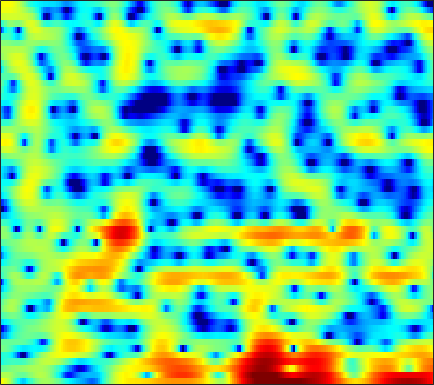

Values plotted in this chart, from the file beside it:
4.4514, 3.9565, 3.1961, 2.2829, 1.5046, 0.28815, -1.1579, -2.3837, -4.0661, -5.5261, -6.1772, -5.8947, -4.7464, -3.3786, -2.401, -1.2594, -0.38002, 0.14672, 0.70787, 1.0451, 1.1917, 1.1968, 1.0546, 0.73764
1.34, 1.522, 1.572, 1.424, 1.191, 0.7604, 0.2401, -0.1608, -0.638, -0.9467, -0.9936, -0.8368, -0.4328, 0.1074, 0.5302, 1.038, 1.434, 1.642, 1.787, 1.737, 1.502, 1.206, 0.6294, -0.1797
-1.22, -0.9062, -0.5596, -0.303, -0.1501, 0.004326, 0.127, 0.2157, 0.3145, 0.441, 0.5935, 0.7193, 0.9054, 1.098, 1.236, 1.379, 1.49, 1.521, 1.5, 1.384, 1.159, 0.9173, 0.4796, -0.08278
-3.826, -3.34, -2.839, -2.511, -2.37, -2.293, -2.311, -2.356, -2.391, -2.341, -2.149, -1.913, -1.473, -0.9012, -0.4739, 0.122, 0.6875, 1.071, 1.512, 1.854, 2.09, 2.202, 2.261, 2.209
-3.494, -3.174, -3.076, -3.307, -3.735, -4.679, -6.186, -7.765, -10.88, -16.22, -22.02, -16.52, -10.77, -7.311, -5.466, -3.586, -2.124, -1.233, -0.2345, 0.6067, 1.328, 1.808, 2.387, 2.875
-0.198, -0.3441, -0.6327, -1.041, -1.425, -2.038, -2.786, -3.384, -4.177, -4.853, -5.213, -5.283, -5.108, -4.816, -4.619, -4.469, -4.495, -4.543, -4.551, -4.232, -3.421, -2.543, -1.135, 0.3021
-0.7202, -0.8285, -0.879, -0.8748, -0.8522, -0.8411, -0.8469, -0.8575, -0.9152, -1.028, -1.183, -1.347, -1.651, -2.132, -2.636, -3.591, -5.027, -6.539, -9.325, -12.45, -11.53, -8.41, -4.664, -1.809
-9.181, -8.641, -7.314, -5.82, -4.797, -3.634, -2.712, -2.151, -1.567, -1.135, -0.854, -0.7266, -0.65, -0.6671, -0.7288, -0.8701, -1.049, -1.17, -1.245, -1.152, -0.8249, -0.4344, 0.2359, 0.9996
-14.89, -13.24, -10.38, -7.941, -6.482, -4.91, -3.678, -2.946, -2.179, -1.586, -1.132, -0.8671, -0.5905, -0.3803, -0.2441, -0.07917, 0.09828, 0.2444, 0.4589, 0.705, 0.9974, 1.242, 1.592, 1.947
-5.512, -5.19, -4.601, -3.908, -3.401, -2.786, -2.272, -1.962, -1.666, -1.457, -1.344, -1.283, -1.221, -1.134, -1.044, -0.8747, -0.6296, -0.4087, -0.07178, 0.3051, 0.7089, 1.016, 1.435, 1.835
-2.206, -1.737, -1.197, -0.7736, -0.531, -0.3644, -0.386, -0.5306, -0.9226, -1.523, -2.324, -2.958, -3.765, -4.283, -4.376, -4.106, -3.544, -3.067, -2.421, -1.826, -1.22, -0.7524, -0.06242, 0.717
-0.8501, -0.02961, 0.8008, 1.337, 1.56, 1.625, 1.36, 0.9232, -0.01391, -1.473, -3.672, -6.033, -11.1, -23.95, -20.4, -11.29, -7.727, -6.383, -5.637, -5.817, -6.665, -7.279, -6.805, -4.507
-1.57, -0.6935, 0.25, 0.9156, 1.244, 1.446, 1.404, 1.188, 0.6785, -0.1072, -1.133, -2.031, -3.187, -4.02, -4.308, -4.345, -4.245, -4.264, -4.654, -5.646, -7.187, -8.382, -8.517, -6.116
-3.218, -2.593, -1.812, -1.085, -0.6166, -0.1098, 0.2297, 0.3696, 0.4043, 0.3091, 0.1031, -0.08531, -0.3632, -0.6408, -0.8164, -1.036, -1.254, -1.413, -1.631, -1.832, -1.966, -1.961, -1.733, -1.233
-6.541, -5.627, -4.198, -2.856, -1.956, -0.9701, -0.2183, 0.1864, 0.5748, 0.7965, 0.9061, 0.931, 0.9019, 0.837, 0.7719, 0.6903, 0.5792, 0.4833, 0.3193, 0.1407, -0.07911, -0.2813, -0.5108, -0.6868
-13.77, -8.965, -5.154, -2.671, -1.365, -0.09523, 0.7444, 1.172, 1.499, 1.611, 1.572, 1.494, 1.399, 1.366, 1.399, 1.502, 1.651, 1.727, 1.737, 1.555, 1.141, 0.6381, -0.43, -2.04
-2.625, -2.083, -1.162, -0.2342, 0.3601, 0.9194, 1.188, 1.167, 0.8228, 0.1146, -0.9368, -1.899, -3.108, -3.615, -3.237, -2.004, -0.5977, 0.3118, 1.219, 1.714, 1.805, 1.602, 0.9259, -0.22
-1.722, -1.516, -1.164, -0.8065, -0.601, -0.4523, -0.5362, -0.8033, -1.511, -2.711, -4.628, -6.762, -11.19, -15.84, -12.64, -7.395, -4.03, -2.3, -0.6531, 0.4453, 1.13, 1.44, 1.653, 1.719
-4.944, -4.314, -3.426, -2.656, -2.192, -1.744, -1.518, -1.481, -1.623, -1.976, -2.477, -2.88, -3.299, -3.363, -3.113, -2.449, -1.573, -0.8969, -0.08908, 0.5825, 1.098, 1.383, 1.664, 1.864
-9.6, -7.316, -5.189, -3.657, -2.777, -1.897, -1.272, -0.9477, -0.6338, -0.4553, -0.3441, -0.2768, -0.1658, -0.02768, 0.1289, 0.3794, 0.6641, 0.8825, 1.152, 1.361, 1.493, 1.536, 1.517, 1.417
-5.875, -4.804, -3.503, -2.425, -1.745, -1.008, -0.4211, -0.0653, 0.3209, 0.6474, 0.9222, 1.096, 1.295, 1.46, 1.56, 1.688, 1.78, 1.829, 1.86, 1.828, 1.704, 1.537, 1.166, 0.5968
-1.76, -1.436, -1.004, -0.6617, -0.4671, -0.2661, -0.05945, 0.1284, 0.4018, 0.7553, 1.108, 1.334, 1.573, 1.718, 1.746, 1.713, 1.651, 1.604, 1.576, 1.585, 1.566, 1.469, 1.149, 0.4835
0.32, 0.5153, 0.4538, 0.06299, -0.459, -1.351, -2.253, -2.646, -2.356, -1.396, -0.2855, 0.4288, 0.9915, 1.106, 0.892, 0.1912, -0.752, -1.37, -1.534, -0.7557, 0.4238, 1.222, 1.961, 2.226
0.488, 0.4714, 0.006, -1.017, -2.263, -4.913, -9.91, -18.21, -14.02, -6.489, -2.904, -1.325, -0.1872, -0.02219, -0.5061, -2.119, -5.459, -10.13, -15.84, -6.525, -1.825, 0.358, 2.24, 3.34
-2.143, -2.296, -2.574, -2.981, -3.363, -3.952, -4.455, -4.573, -4.138, -3.216, -2.139, -1.443, -0.761, -0.4882, -0.5253, -0.8098, -1.24, -1.458, -1.366, -0.7257, 0.2408, 0.9932, 1.871, 2.533
-6.56, -6.6, -6.215, -5.527, -4.95, -4.192, -3.435, -2.885, -2.179, -1.486, -0.8294, -0.4022, 0.03542, 0.3618, 0.5177, 0.6324, 0.7041, 0.7536, 0.8614, 1.026, 1.257, 1.448, 1.689, 1.891
-18.8, -17.39, -12.42, -8.789, -6.774, -4.676, -3.071, -2.089, -1.017, -0.1481, 0.5322, 0.932, 1.332, 1.589, 1.697, 1.734, 1.684, 1.605, 1.477, 1.348, 1.24, 1.185, 1.146, 1.121
-11.66, -11.1, -9.011, -6.588, -4.92, -3.016, -1.448, -0.4645, 0.6332, 1.488, 2.118, 2.458, 2.744, 2.816, 2.742, 2.485, 2.046, 1.625, 0.9747, 0.3118, -0.2634, -0.5699, -0.7641, -0.7521
-5.527, -4.853, -3.804, -2.641, -1.738, -0.5662, 0.5379, 1.288, 2.168, 2.895, 3.437, 3.707, 3.854, 3.746, 3.477, 2.84, 1.834, 0.8073, -0.9916, -3.276, -5.763, -7.011, -6.754, -5.222
-4.083, -3.365, -2.515, -1.722, -1.109, -0.2631, 0.6157, 1.289, 2.154, 2.927, 3.558, 3.897, 4.13, 4.09, 3.84, 3.176, 2.072, 0.8846, -1.287, -4.398, -8.67, -11.58, -10.13, -6.914
-4.345, -4.176, -4.127, -4.138, -4.069, -3.643, -2.701, -1.724, -0.2889, 1.068, 2.212, 2.885, 3.53, 3.852, 3.888, 3.661, 3.135, 2.557, 1.592, 0.4942, -0.5352, -1.134, -1.623, -1.837
-5.313, -5.87, -7.225, -9.653, -12.64, -17.16, -12.38, -8.197, -4.294, -1.577, 0.3625, 1.457, 2.517, 3.201, 3.51, 3.683, 3.618, 3.442, 3.07, 2.596, 2.071, 1.66, 1.109, 0.5293
-5.163, -5.467, -6.249, -7.424, -8.346, -8.84, -7.617, -5.957, -3.662, -1.694, -0.1298, 0.811, 1.774, 2.457, 2.804, 3.08, 3.159, 3.111, 2.921, 2.63, 2.245, 1.913, 1.42, 0.8751
-3.594, -3.314, -3.119, -2.998, -2.887, -2.618, -2.158, -1.699, -0.9752, -0.2109, 0.512, 0.996, 1.544, 1.96, 2.18, 2.345, 2.36, 2.277, 2.048, 1.706, 1.276, 0.9279, 0.4417, -0.01816
-1.096, -0.6156, -0.1519, 0.1509, 0.2989, 0.429, 0.5113, 0.5628, 0.633, 0.734, 0.8946, 1.044, 1.281, 1.518, 1.66, 1.745, 1.673, 1.49, 1.069, 0.4359, -0.3335, -0.9598, -1.722, -2.274
2.041, 2.448, 2.787, 2.888, 2.817, 2.529, 2.036, 1.55, 0.7826, 0.005235, -0.5392, -0.6332, -0.3158, 0.3015, 0.7677, 1.215, 1.33, 1.148, 0.5005, -0.664, -2.424, -4.188, -6.951, -9.011
4.156, 4.4, 4.516, 4.381, 4.094, 3.417, 2.319, 1.129, -1.144, -4.658, -10.09, -11.98, -6.75, -2.822, -0.9585, 0.5609, 1.252, 1.319, 0.8315, -0.3089, -2.234, -4.265, -7.875, -11.02
3.209, 3.347, 3.387, 3.253, 3.016, 2.479, 1.635, 0.7592, -0.7615, -2.606, -4.236, -4.535, -3.421, -1.677, -0.5241, 0.5665, 1.144, 1.265, 1.053, 0.4643, -0.4003, -1.153, -2.129, -2.885
0.5781, 0.6808, 0.7842, 0.8456, 0.8689, 0.8618, 0.7995, 0.711, 0.5552, 0.4165, 0.3769, 0.46, 0.7226, 1.092, 1.349, 1.599, 1.667, 1.572, 1.259, 0.7441, 0.09119, -0.454, -1.2, -1.882
-2.731, -2.805, -2.819, -2.593, -2.215, -1.461, -0.5851, 0.0672, 0.8554, 1.522, 2.074, 2.409, 2.76, 2.982, 3.048, 2.994, 2.747, 2.425, 1.807, 0.9962, 0.01221, -0.7972, -1.898, -2.909
-6.782, -8.044, -10.29, -11.08, -9.232, -5.792, -2.889, -1.165, 0.6416, 2.016, 3.043, 3.612, 4.146, 4.424, 4.476, 4.316, 3.882, 3.37, 2.406, 1.096, -0.605, -2.165, -4.586, -7.149
-7.436, -8.74, -11.13, -12.08, -10.13, -6.433, -3.348, -1.51, 0.4491, 1.964, 3.115, 3.775, 4.395, 4.734, 4.806, 4.647, 4.187, 3.627, 2.562, 1.07, -0.9652, -2.965, -6.571, -12
-4.622, -4.831, -4.986, -4.808, -4.363, -3.431, -2.247, -1.278, -0.009447, 1.159, 2.172, 2.801, 3.442, 3.843, 3.972, 3.923, 3.61, 3.194, 2.408, 1.351, 0.04259, -1.067, -2.64, -4.113
-2.799, -3.161, -3.618, -3.961, -4.066, -3.911, -3.341, -2.664, -1.53, -0.3114, 0.8234, 1.562, 2.348, 2.884, 3.118, 3.212, 3.066, 2.817, 2.318, 1.664, 0.919, 0.3301, -0.4323, -1.096
-1.795, -2.632, -4.006, -5.753, -7.307, -9.11, -8.902, -7.187, -4.41, -2.016, -0.1588, 0.9162, 1.974, 2.65, 2.943, 3.067, 2.931, 2.689, 2.207, 1.612, 0.9656, 0.4988, -0.02512, -0.3768
-0.9545, -1.786, -3.234, -5.323, -7.572, -11.44, -11.58, -8.149, -4.121, -1.295, 0.6759, 1.718, 2.67, 3.188, 3.331, 3.233, 2.838, 2.358, 1.509, 0.4619, -0.7124, -1.565, -2.436, -2.718
-1.784, -1.627, -1.499, -1.505, -1.53, -1.444, -0.9712, -0.3544, 0.669, 1.691, 2.523, 2.969, 3.287, 3.289, 3.079, 2.537, 1.697, 0.8653, -0.5327, -2.384, -4.892, -7.525, -12.84, -15.92
-5.359, -3.216, -1.296, -0.01966, 0.6907, 1.439, 2.04, 2.431, 2.86, 3.153, 3.262, 3.207, 2.894, 2.297, 1.661, 0.5637, -0.7714, -1.868, -3.387, -4.907, -6.444, -7.595, -8.858, -8.807
-2.812, -1.487, 0.009518, 1.175, 1.85, 2.551, 3.041, 3.285, 3.454, 3.433, 3.183, 2.826, 2.079, 0.9669, -0.1327, -2.048, -4.517, -6.671, -9.377, -10.22, -9.055, -7.826, -6.332, -4.969
0.4544, 0.8693, 1.448, 1.984, 2.333, 2.698, 2.944, 3.043, 3.054, 2.905, 2.565, 2.151, 1.354, 0.2104, -0.9439, -2.989, -5.865, -8.806, -13.86, -14.57, -10.19, -7.639, -5.263, -3.581
1.121, 1.241, 1.399, 1.54, 1.634, 1.719, 1.768, 1.784, 1.762, 1.679, 1.519, 1.326, 0.9365, 0.3638, -0.2088, -1.126, -2.16, -2.9, -3.638, -3.846, -3.506, -3.012, -2.27, -1.578
0.3287, 0.2419, 0.1438, 0.03005, -0.09248, -0.2852, -0.4811, -0.5779, -0.5683, -0.3679, -0.03765, 0.2384, 0.5468, 0.7197, 0.7594, 0.6792, 0.5143, 0.3637, 0.1936, 0.09355, 0.08363, 0.1224, 0.2205, 0.2975
-2.07, -2.169, -2.096, -2.122, -2.384, -3.148, -4.378, -5.37, -5.881, -4.72, -2.768, -1.393, 0.07111, 1.097, 1.622, 2.045, 2.228, 2.25, 2.188, 2.068, 1.929, 1.817, 1.669, 1.498
-11.69, -7.993, -4.587, -3.066, -2.83, -3.695, -6.145, -9.671, -15.44, -8.712, -3.62, -1.235, 0.8795, 2.188, 2.771, 3.176, 3.224, 3.093, 2.753, 2.327, 1.909, 1.653, 1.382, 1.204
-3.049, -2.396, -1.006, 0.02444, 0.4185, 0.4811, 0.1936, -0.05765, -0.08422, 0.4471, 1.333, 2.015, 2.731, 3.132, 3.19, 2.94, 2.314, 1.601, 0.3521, -1.129, -2.512, -3.159, -3.259, -2.795
2.595, 2.542, 2.623, 2.761, 2.829, 2.863, 2.812, 2.758, 2.674, 2.595, 2.524, 2.44, 2.23, 1.836, 1.393, 0.5089, -0.7756, -2.107, -4.559, -8.316, -15.23, -27.84, -15.38, -10.1
3.752, 3.773, 3.789, 3.774, 3.726, 3.591, 3.373, 3.15, 2.775, 2.309, 1.756, 1.287, 0.597, -0.1752, -0.8164, -1.766, -2.889, -3.878, -5.439, -7.211, -8.895, -9.653, -9.568, -8.844
3.799, 4.001, 4.178, 4.226, 4.173, 3.959, 3.58, 3.171, 2.475, 1.604, 0.5617, -0.3056, -1.507, -2.631, -3.35, -4.042, -4.478, -4.694, -4.936, -5.165, -5.338, -5.429, -5.477, -5.487
